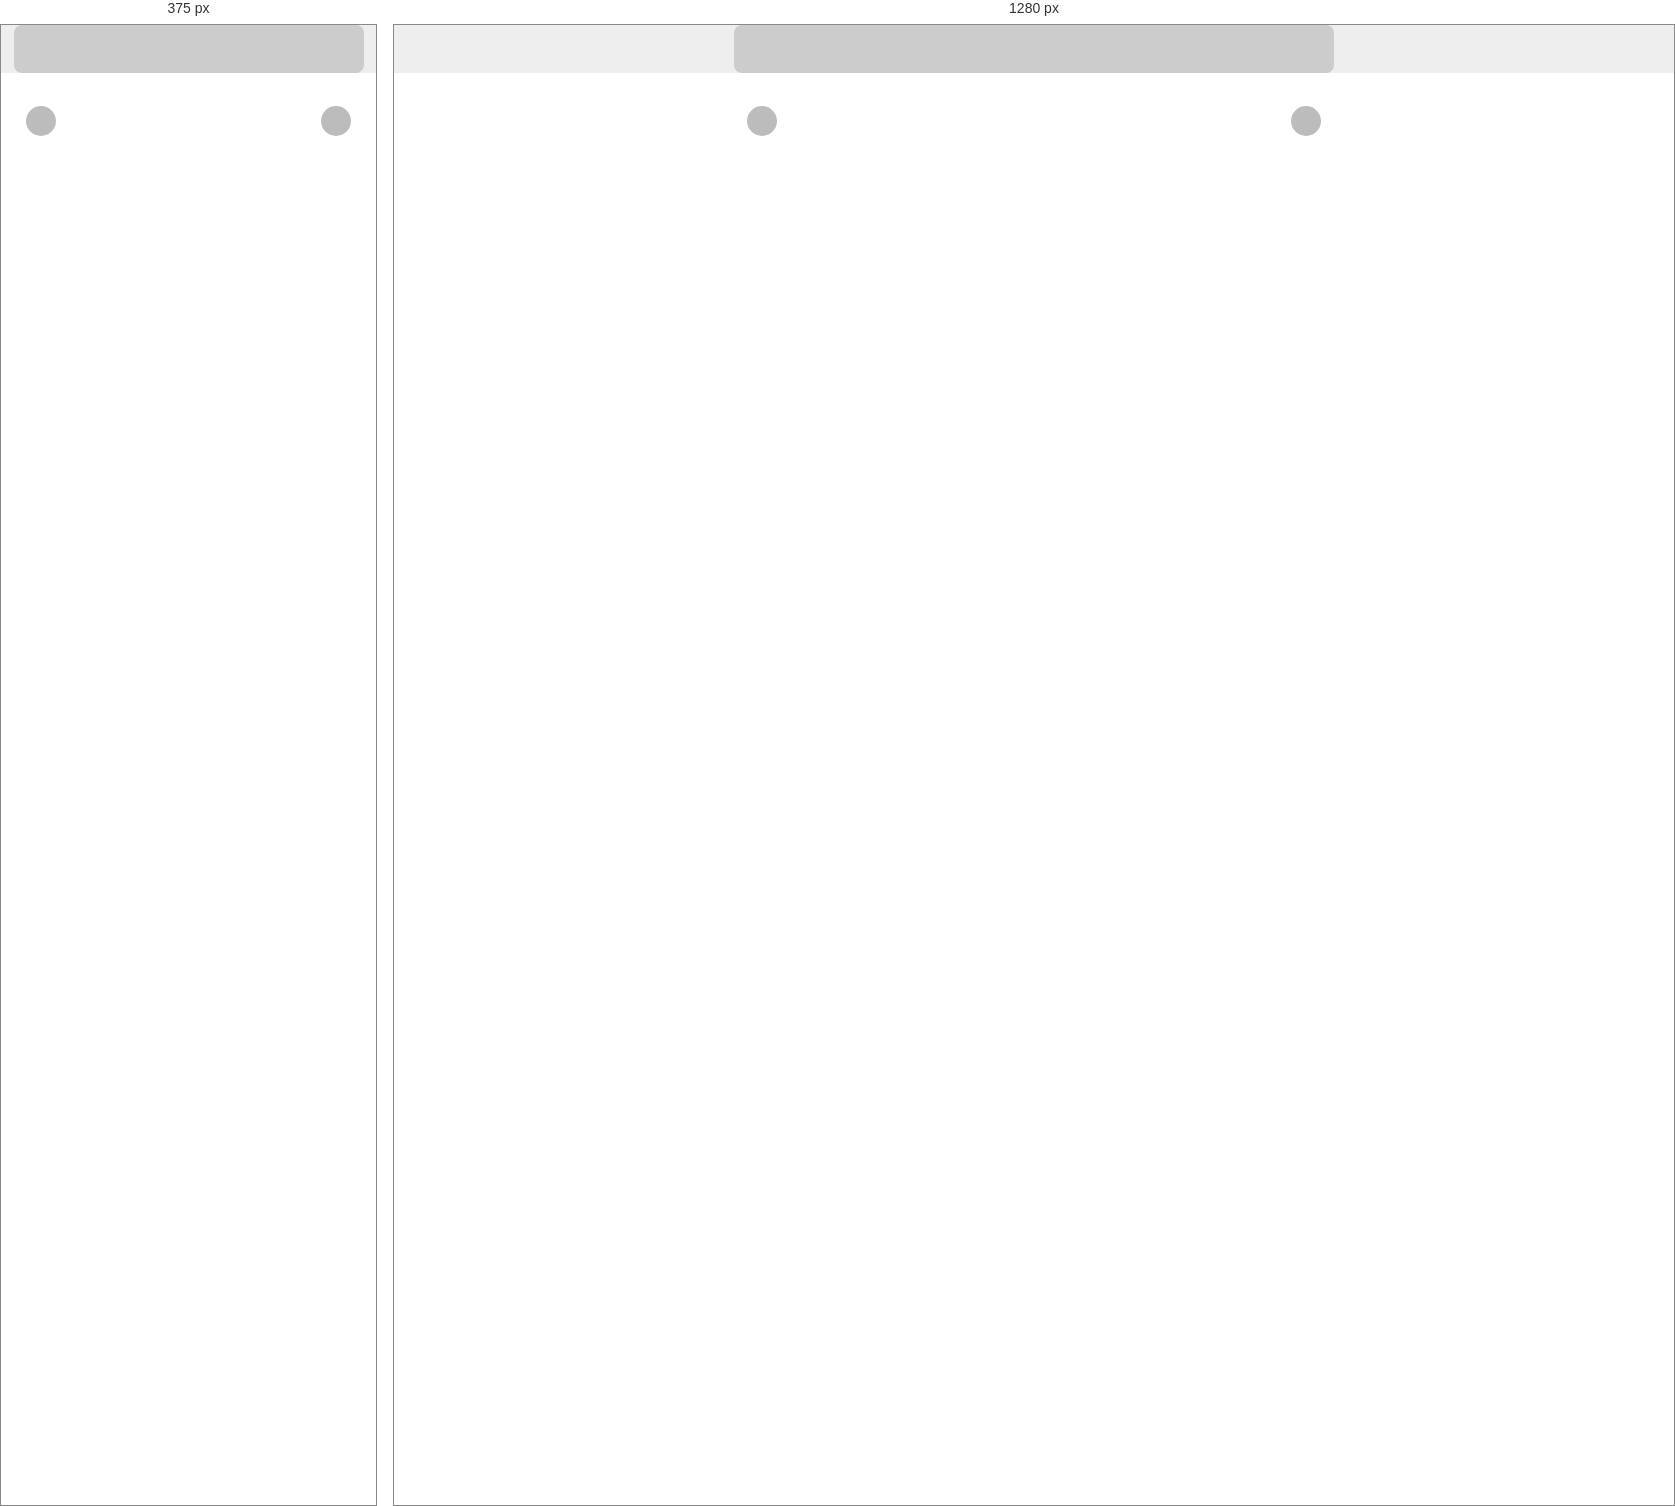
Rendered at 375 px and 1280 px, left to right.

<!-- file: index.html -->
<!doctype html>
<html lang="en">
  <head>
    <meta charset="utf-8">
    <meta name="viewport" content="width=device-width, initial-scale=1">
    <title>Carousel</title>
    <link rel="stylesheet" href="https://cdnjs.cloudflare.com/ajax/libs/font-awesome/6.3.0/css/all.min.css">
    <link rel="stylesheet" href="./css/master.css">
    <script src="./js/fix.js"></script>
  </head>
  <body>
    <main class="flex-col w-100">
        <div class="flex-col" id="wrapper">
            <button class="next flex-col"><i class="fa-solid fa-chevron-circle-right"></i></button>
            <button class="prev flex-col"><i class="fa-solid fa-chevron-circle-left"></i></button>
            <button class="fullscreen flex-col"><i class="fa-solid fa-up-right-and-down-left-from-center"></i></button>
            <div class="thumbnails w-100"></div>
        </div>
    </main>
    <div class="modal hidden"></div>
    <script src="./js/index.js"></script>
  </body>
</html>

/* @media block from master.css */
@media screen and (min-width: 768px) {
    #wrapper{
        width: 600px;
        max-height: 900px;
    }
 }